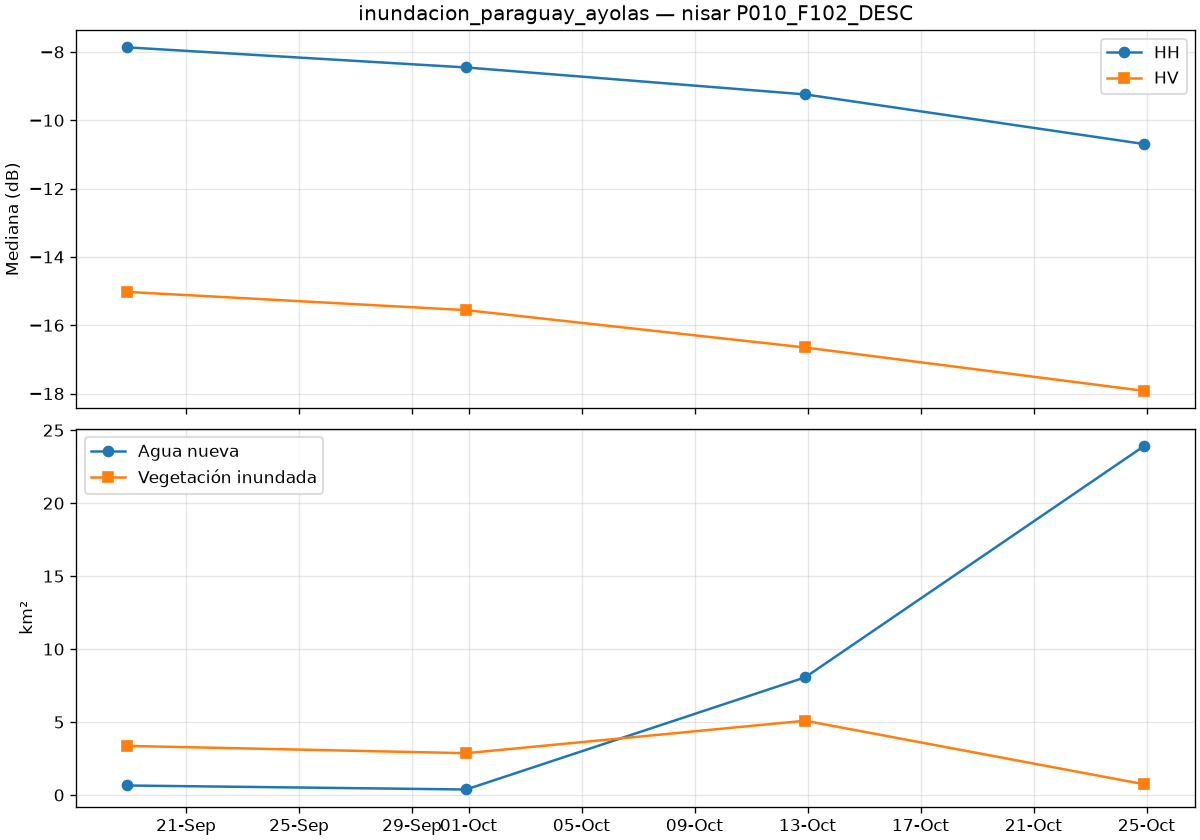

Source data for this figure (header and first rows):
date, is_baseline, co_median_db, cross_median_db, valid_pct, new_water_km2, flooded_veg_km2, permanent_water_km2, flood_total_km2
2026-09-18T21:58:13Z, True, -7.866, -15.02, 100.0, 0.653, 3.366, 44.26, 4.019
2026-09-30T21:58:13Z, True, -8.454, -15.56, 100.0, 0.379, 2.867, 43.83, 3.246
2026-10-12T21:58:13Z, True, -9.243, -16.65, 100.0, 8.064, 5.091, 38.19, 13.15
2026-10-24T21:58:14Z, False, -10.7, -17.92, 100.0, 23.92, 0.736, 44.23, 24.65
